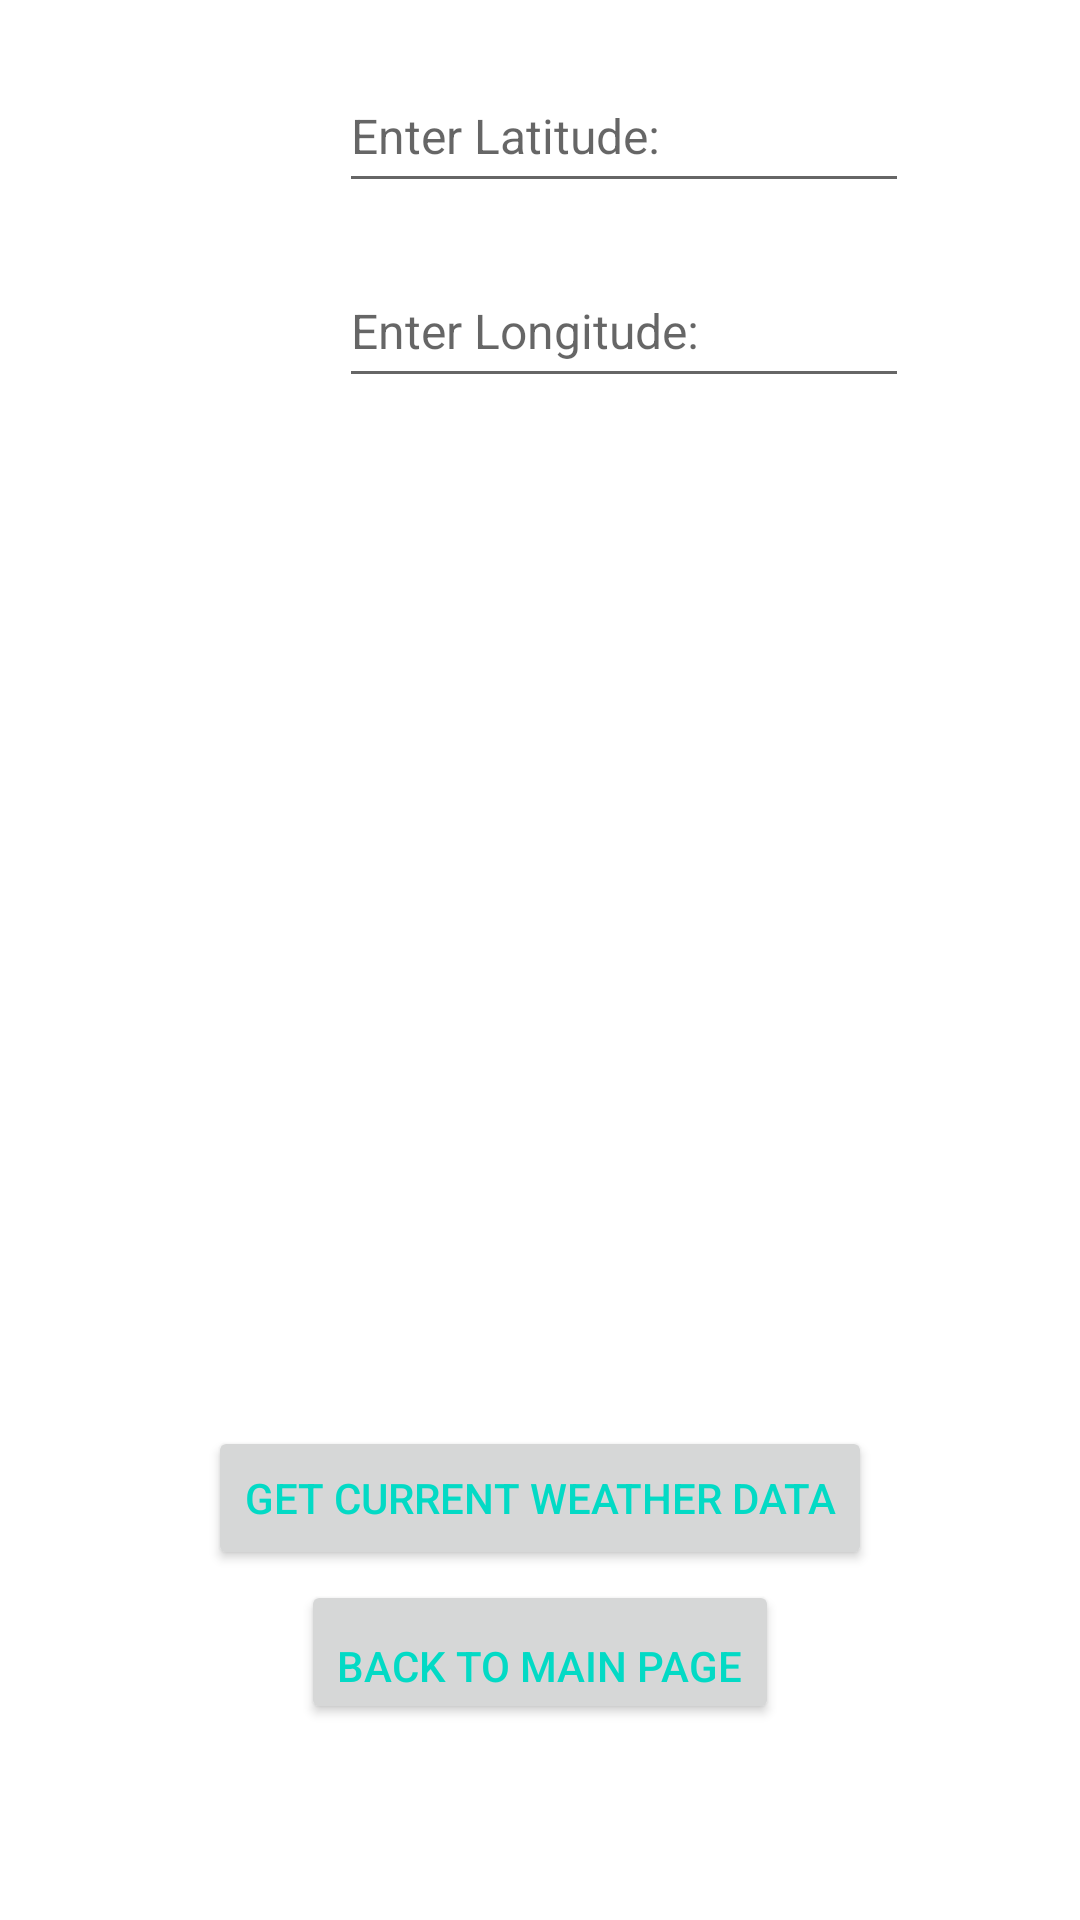

Reconstruct the res/layout file that produces this screen, plus the resources it refers to.
<!-- AndroidManifest.xml: application theme Theme.Team29Project -->
<!-- res/layout/activity_webservice.xml -->
<?xml version="1.0" encoding="utf-8"?>
<androidx.constraintlayout.widget.ConstraintLayout xmlns:android="http://schemas.android.com/apk/res/android"
    xmlns:app="http://schemas.android.com/apk/res-auto"
    xmlns:tools="http://schemas.android.com/tools"
    android:layout_width="match_parent"
    android:layout_height="match_parent">

    <ImageView
        android:id="@+id/weatherIcon3"
        android:layout_width="48dp"
        android:layout_height="132dp"
        app:layout_constraintBottom_toBottomOf="parent"
        app:layout_constraintEnd_toEndOf="parent"
        app:layout_constraintHorizontal_bias="0.121"
        app:layout_constraintStart_toStartOf="parent"
        app:layout_constraintTop_toTopOf="parent"
        app:layout_constraintVertical_bias="0.467" />

    <ImageView
        android:id="@+id/weatherIcon2"
        android:layout_width="48dp"
        android:layout_height="132dp"
        app:layout_constraintBottom_toBottomOf="parent"
        app:layout_constraintEnd_toEndOf="parent"
        app:layout_constraintHorizontal_bias="0.121"
        app:layout_constraintStart_toStartOf="parent"
        app:layout_constraintTop_toTopOf="parent"
        app:layout_constraintVertical_bias="0.37" />

    <TextView
        android:id="@+id/textView"
        android:layout_width="wrap_content"
        android:layout_height="wrap_content"
        android:textSize="16sp"
        app:layout_constraintBottom_toBottomOf="parent"
        app:layout_constraintHorizontal_bias="0.498"
        app:layout_constraintLeft_toLeftOf="parent"
        app:layout_constraintRight_toRightOf="parent"
        app:layout_constraintTop_toTopOf="parent"
        app:layout_constraintVertical_bias="0.447" />

    <Button
        android:id="@+id/getButton"
        android:layout_width="wrap_content"
        android:layout_height="wrap_content"
        android:text="Get Current Weather Data"
        android:textColor="@color/teal_200"
        app:layout_constraintBottom_toBottomOf="parent"
        app:layout_constraintEnd_toEndOf="parent"
        app:layout_constraintStart_toStartOf="parent"
        app:layout_constraintTop_toTopOf="parent"
        app:layout_constraintVertical_bias="0.803" />

    <EditText
        android:id="@+id/enterLatitude"
        android:layout_width="wrap_content"
        android:layout_height="wrap_content"
        android:layout_marginStart="113dp"
        android:ems="10"
        android:hint="Enter Latitude: "
        android:inputType="none"
        android:minHeight="48dp"
        android:textSize="16sp"
        app:layout_constraintBottom_toTopOf="@id/enterLongitude"
        app:layout_constraintEnd_toEndOf="parent"
        app:layout_constraintHorizontal_bias="0.0"
        app:layout_constraintStart_toStartOf="parent"
        app:layout_constraintTop_toTopOf="parent"
        app:layout_constraintVertical_bias="0.54" />

    <EditText
        android:id="@+id/enterLongitude"
        android:layout_width="wrap_content"
        android:layout_height="wrap_content"
        android:layout_marginStart="113dp"
        android:ems="10"
        android:hint="Enter Longitude: "
        android:inputType="none"
        android:minHeight="48dp"
        android:textSize="16sp"
        app:layout_constraintBottom_toBottomOf="parent"
        app:layout_constraintEnd_toEndOf="parent"
        app:layout_constraintHorizontal_bias="0.0"
        app:layout_constraintStart_toStartOf="parent"
        app:layout_constraintTop_toTopOf="parent"
        app:layout_constraintVertical_bias="0.143" />

    <Button
        android:id="@+id/buttonBack"
        android:layout_width="wrap_content"
        android:layout_height="wrap_content"
        android:gravity="bottom"
        android:text="Back To Main Page"
        android:textColor="@color/teal_200"
        app:layout_constraintBottom_toBottomOf="parent"
        app:layout_constraintEnd_toEndOf="parent"
        app:layout_constraintStart_toStartOf="parent"
        app:layout_constraintTop_toBottomOf="@+id/getButton"
        app:layout_constraintVertical_bias="0.05" />

    <ImageView
        android:id="@+id/weatherIcon"
        android:layout_width="48dp"
        android:layout_height="132dp"
        app:layout_constraintBottom_toBottomOf="parent"
        app:layout_constraintEnd_toEndOf="parent"
        app:layout_constraintHorizontal_bias="0.121"
        app:layout_constraintStart_toStartOf="parent"
        app:layout_constraintTop_toTopOf="parent"
        app:layout_constraintVertical_bias="0.542" />


</androidx.constraintlayout.widget.ConstraintLayout>
<!-- resources referenced by this layout -->
<resources>
  <style name="Theme.Team29Project" parent="Theme.MaterialComponents.DayNight.DarkActionBar">
          
          <item name="colorPrimary">@color/purple_500</item>
          <item name="colorPrimaryVariant">@color/purple_700</item>
          <item name="colorOnPrimary">@color/white</item>
          
          <item name="colorSecondary">@color/teal_200</item>
          <item name="colorSecondaryVariant">@color/teal_700</item>
          <item name="colorOnSecondary">@color/black</item>
          
          <item name="android:statusBarColor" tools:targetApi="l">?attr/colorPrimaryVariant</item>
          
      </style>
  <!-- not gathered from this repository: default colours our renderer supplied (Android Studio template values) -->
  <color name="purple_500">#FF6200EE</color>
  <color name="purple_700">#FF3700B3</color>
  <color name="teal_200">#FF03DAC5</color>
  <color name="teal_700">#FF018786</color>
  <color name="black">#FF000000</color>
  <color name="white">#FFFFFFFF</color>
</resources>
